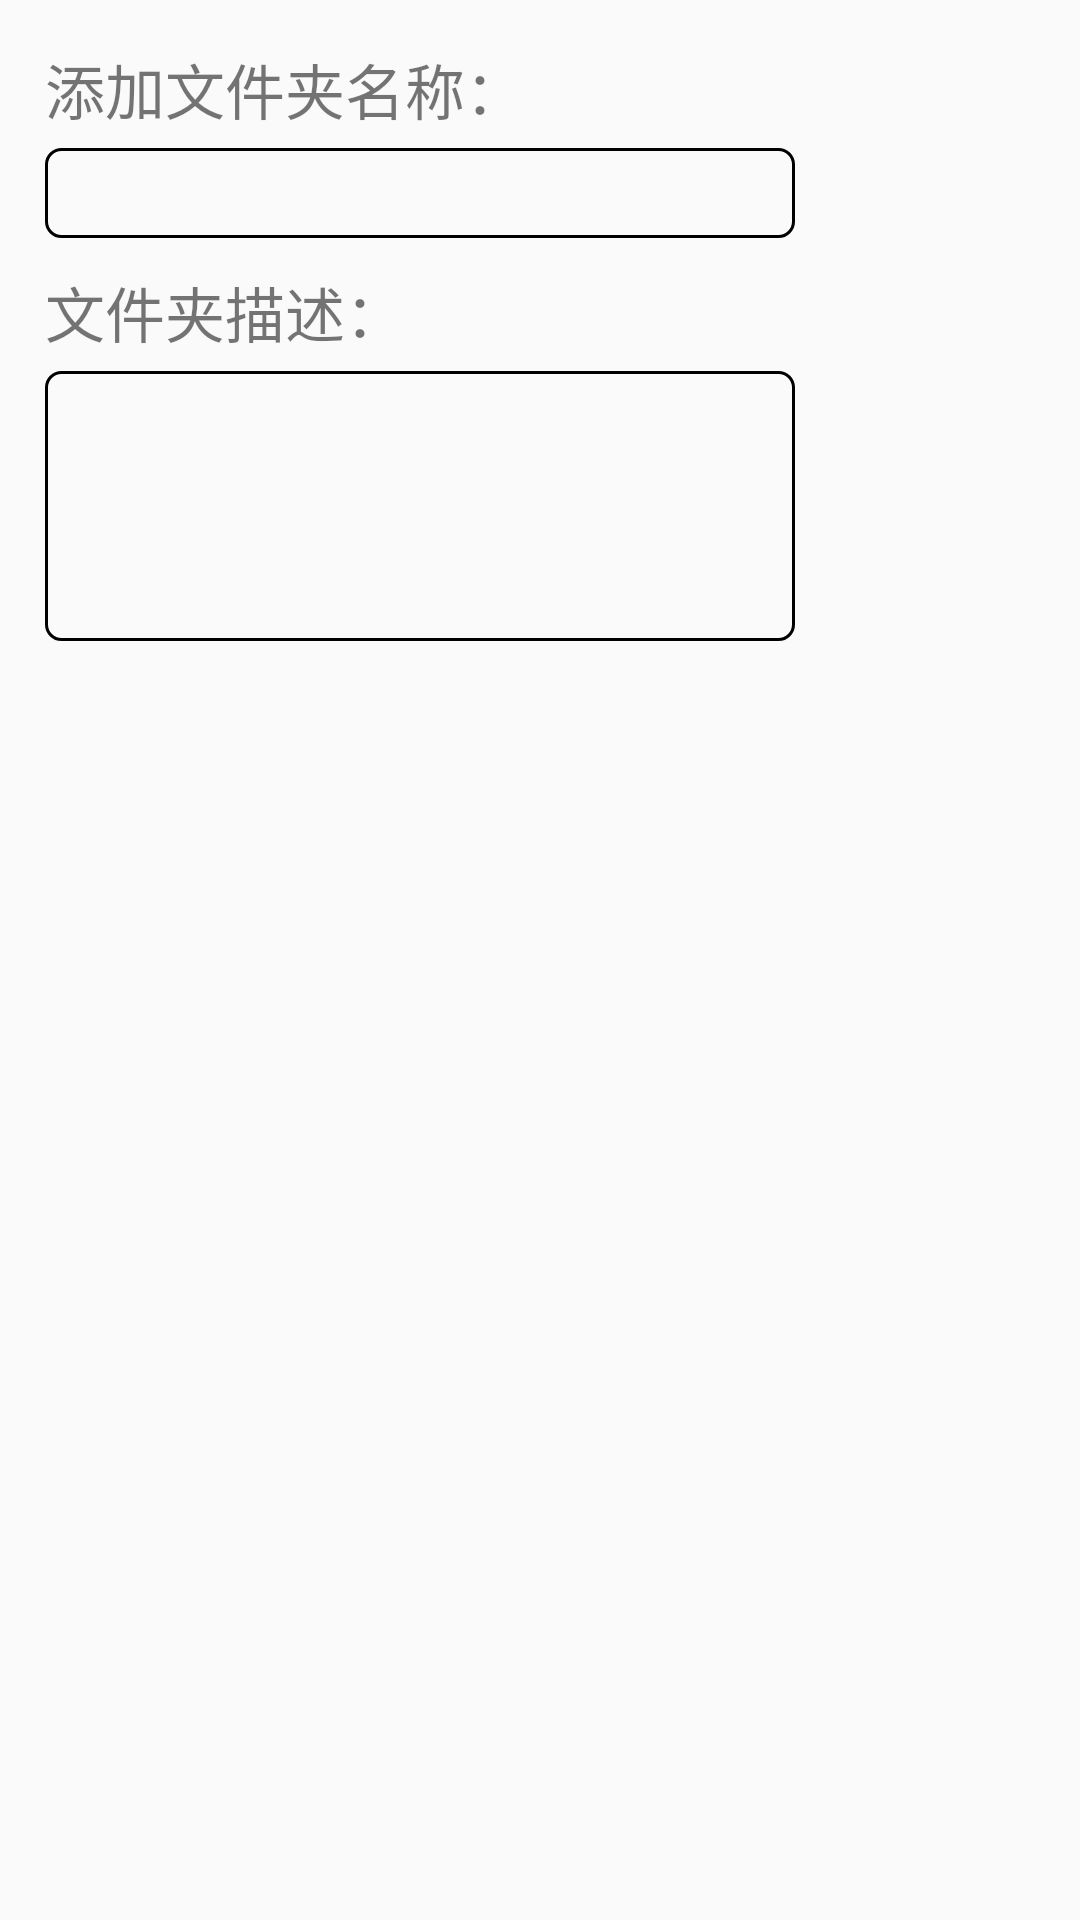

Here is an Android app screen rendered from its layout file. Give the layout XML and the strings, colors and styles it references.
<!-- AndroidManifest.xml: application theme Theme.AppCompat.Light.NoActionBar -->
<!-- res/layout/add_folder_dialog.xml -->
<?xml version="1.0" encoding="utf-8"?>
<RelativeLayout xmlns:android="http://schemas.android.com/apk/res/android"
    android:layout_width="match_parent"
    android:layout_height="match_parent">

    <TextView
        android:id="@+id/add_tv"
        android:layout_width="wrap_content"
        android:layout_height="wrap_content"
        android:text="添加文件夹名称："
        android:textSize="20dp"
        android:layout_marginLeft="15dp"
        android:layout_marginTop="15dp"/>

    <EditText
        android:id="@+id/insert_folder_et"
        android:layout_width="250dp"
        android:layout_height="30dp"
        android:layout_below="@+id/add_tv"
        android:maxLines="1"
        android:background="@drawable/search_background"
        android:layout_marginLeft="15dp"
        android:layout_marginTop="5dp"/>

    <TextView
        android:id="@+id/desc_tv"
        android:layout_width="wrap_content"
        android:layout_height="wrap_content"
        android:text="文件夹描述："
        android:textSize="20dp"
        android:layout_below="@+id/insert_folder_et"
        android:layout_marginLeft="15dp"
        android:layout_marginTop="10dp"/>

    <EditText
        android:id="@+id/insert_desc_et"
        android:layout_width="250dp"
        android:layout_height="90dp"
        android:layout_below="@+id/desc_tv"
        android:background="@drawable/search_background"
        android:layout_marginLeft="15dp"
        android:layout_marginTop="5dp"/>


</RelativeLayout>
<!-- resources referenced by this layout -->
<resources>
  <!-- drawable search_background (drawable) -->
  <?xml version="1.0" encoding="utf-8"?>
  <shape xmlns:android="http://schemas.android.com/apk/res/android">
      <corners android:radius="5dp"/>
  <stroke
      android:width="1dp"
      android:color="@color/black"/>
  </shape>
  <!-- not gathered from this repository: default colours our renderer supplied (Android Studio template values) -->
  <color name="black">#FF000000</color>
</resources>
